6-way image classification set "USCS-Dataset" from GitHub (Rujiyuan/USCS-Dataset); label vocabulary: attack, defense, defensive, encirclement, maneuver, offensive.

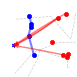
Label: defensive

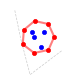
Label: encirclement

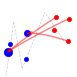
Label: attack

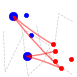
Label: offensive

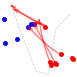
Label: maneuver

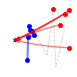
Label: defense
